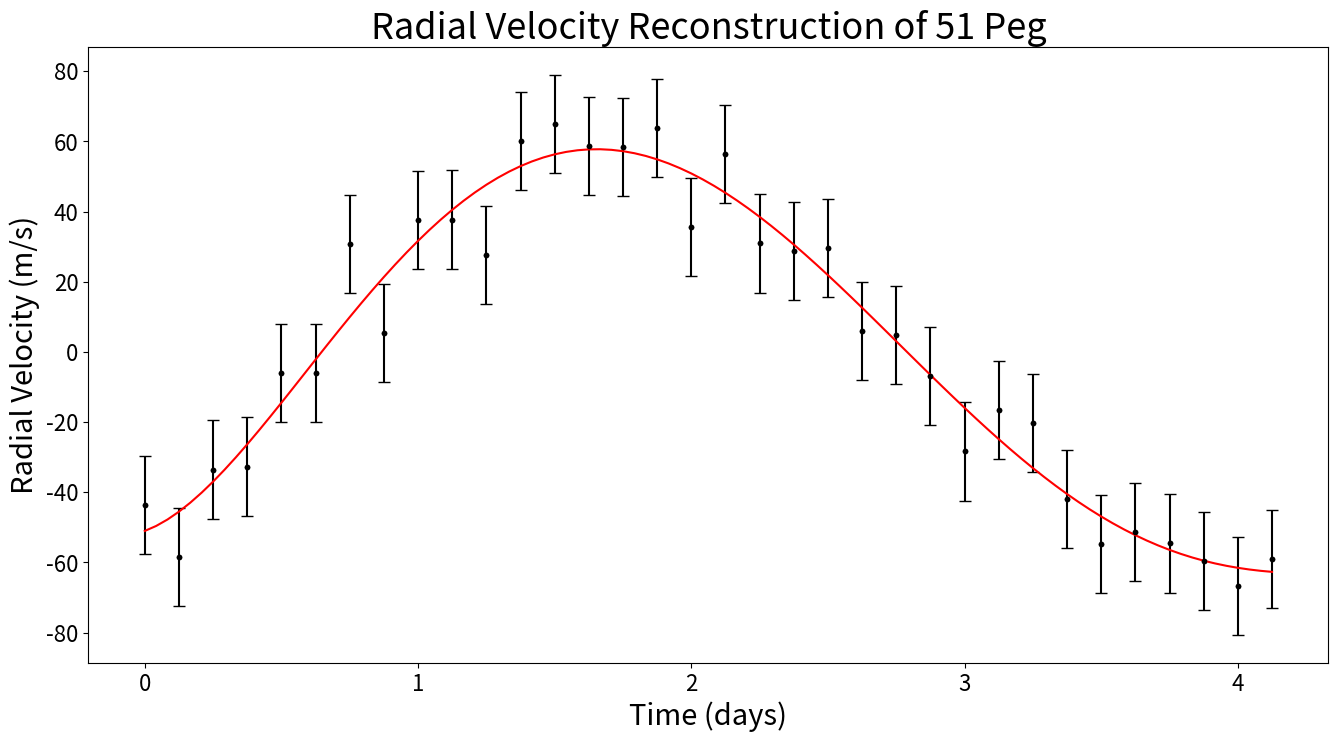

Reproduce this figure in Python. (Note: this script raises an exception after producing the figure.)
# -*- coding: utf-8 -*-
"""Sim_Two.ipynb

Automatically generated by Colaboratory.

Original file is located at
    https://colab.research.google.com/<link-removed>

# Libraries
"""

from scipy.optimize import fsolve
import numpy as np
from scipy.fft import fft, ifft

import matplotlib.pyplot as plt

"""# Gera Ruído"""

def ffgn(flux_, sigma = 0.0006, H = 0.500001, n = 1, force = False):
  '''
   Generates *exact* paths of Fractional Gaussian Noise by using
   circulant embedding (for 1/2<H<1) and Lowen's method (for 0<H<1/2).  
  
   Input: 
     sigma <- standard deviation of the time series
     H     <- Hurst exponent
     n     <- number of independent paths
     N     <- the length of the time series
     force <- if *1*, then works with the smallest integer power of 2,
              greater than or equal to N.
  
   Output:
     f     <- a (nxN) matrix.  Each row contains an independently generated
              path of FGN.
   
   Usage:
     f = ffgn(sigma,H,n,N,force);
  
[redacted]
[redacted]
  
   Example:
  
    f = ffgn(1,0.8,1,2^16,0); plot(cumsum(f)); title('FBM, H=0.8');
  '''
  
  flux = np.copy(flux_)
  N = len(flux)

  if (H>0.5) and (H<1):
    '''
      Use the "circulant ebedding" technique.  This method
      works only in the case when 1/2 < H < 1.
    '''

    if force:
      N2 = 2**(np.floor(np.log2(N)));
      if N2 < N:
        N = 2*N2
      else:
        N  = N2

    # First step: specify the covariance
    Ns = np.linspace(0, N, N+1)
    c = sigma**2/2 * ((Ns+1)**(2*H) - 2*(Ns**(2*H)) + abs(Ns-1)**(2*H))
    v = [c[0:N], c[N+1:0:-1]]
    v = np.concatenate(v, axis=None)


    # Second step: calculate Fourier transform of c
    g = (fft(v)).real
    if min(g) < 0:
      raise Exception (' Some of the g(k) are negative!')
    g = abs(g)


    # Third step: generate {z(1),...,z(2*N)}
    c1 = np.sqrt(2)*np.random.normal()
    c2 = np.sqrt(2)*np.random.normal()

    z = np.zeros(N+1)
    z[0], z[-1] = c1, c2

    a = np.random.normal(size = (n, N-1))
    b = np.random.normal(size = (n, N-1))
    z1 = [complex(a[0][i], b[0][i]) for i in range(len(a[0]))]

    z = [complex(z[i], 0) for i in range(len(z))]

    for i in range(len(z)):
      if i != 0 and i != len(z)-1:
        z[i] = z1[i-1]

    y = np.copy(z)
    z1_flip = z1[::-1]
    y_sub = [z1_flip[i].conjugate() for i in range(len(z1_flip))]
    
    y = np.concatenate([y, y_sub], axis=None)
    y = y * (np.ones(n)*np.sqrt(g))


    # Fourth step: calculate the stationary process f
    f = (fft(y)).real / np.sqrt(4*N)
    f = f[0:N]

  elif H == 0.5:
    f = np.random.normal(size = (n,N))

  elif (H<0.5) and (H>0):
    f = np.random.normal(size = (n,N))

    G1 = np.random.normal(size = (n,N-1))
    G2 = np.random.normal(size = (n,N-1))
    G1_complex = [complex(0, G1[0][i]) for i in range(len(G1[0]))]
    G2_complex = [complex(0, G2[0][i]) for i in range(len(G2[0]))]

    G = [(G1_complex[i] + G2_complex[i])/np.sqrt(2) for i in range(len(G1[0]))]

    GN = np.random.normal(size = (n,1))[0][0]
    G0 = np.zeros(n)

    H2 = 2*H

    R=(1-(np.linspace(1,N-1, N-1)/N)**H2)
    R = np.concatenate([[1], R, [0], R[::-1]])

    S = np.ones(n)*(abs(fft(R, 2*N))**0.5)

    G_flip = G[::-1]
    G_sub = [G_flip[i].conjugate() for i in range(len(G_flip))]
    X = np.concatenate([[complex(0,0)], G, GN, G_sub], axis=None)
    X *= S

    x = ifft(X,2*N)
    y = np.sqrt(N)*((x[0:N] - x[0]*np.ones(N))).real
    f = sigma*N**H*np.concatenate([[y[0]], np.diff(y)], axis=None)

  else:
    raise Exception(' The value of the Hurst parameter H must be in (0,1).')

  return f

"""# Variables"""

''' Variables Declaration '''
# Solar parameters
M_sun = 1.989 * 10**30                          # Sun's mass in kg
M_earth = 5.972 * 10**24
M_jup = 1.899 * 10**27

# Input Parameters
P_orb = 4.23                                      # Orbital period in days
ai = 90                                         # Inclination angle of star (ranged over 0 and 90 degrees)
omega = (np.pi/180)*(0)                       # Aargument of pericenter in true orbital plane (rad)
excent = 0                                   # Eccentricity
tp = 2449797.77

np_ = 0.5                                         # Planet mass fraction (in Jupter mass unit)
M_p = np_ * M_jup                               # Planet mass

ns = 1.11                                      # Stellar mass fraction (in Sun mass unit)
M_star = ns * M_sun                             # Stellar mass

"""# Execution"""

# Eq Torres
K = 203.29 * ((M_p * np.sin(np.pi/180*ai))/M_jup) * ((M_sun/(M_star + M_p))**(2/3)) * ((P_orb)**(-1/3)) * (1/np.sqrt(1-excent**2))

Q = P_orb                  			  # Quarter duration (in days)
cadence = 0.020833      			  # Kepler's cadence (in days)
n = int(Q/cadence)					    # Number of points based on cadence and quarter lenght
times = np.linspace(0, n, n+1)		# Creates time array with lenght equals to n+1
times *= cadence						      # Ajust the time array dimension to be in days

'''
cadence = 8
times = np.linspace(1, 100, 100)
range_ = P_orb/len(times)
times *= range_
'''


def transcendental(Et, excent, eqLeft):
  return Et - excent*np.sin(Et) - eqLeft

EtS = []

for time in times:
  eqLeft = (2*np.pi/P_orb) * (time-tp)                                       # Mass function
  res = fsolve(lambda x: transcendental(x, excent, eqLeft), x0=1)
  if time == 20:
    print(res[0])
  #print(res[0], '\n')
  EtS.append(res[0])

ni_t = np.arccos((np.cos(EtS) - excent) / (1 - excent*np.cos(EtS)))

#times = times + 1
#times = P_orb/times

RV = K * (np.cos(omega + ni_t) + excent*np.cos(omega))

tam = 16

def plotar(t, y, yerr=14, save = False):
  plt.rcParams["figure.figsize"] = (16,8)
  plt.plot(t, y, '.k')
  plt.errorbar(t, y, yerr=yerr, fmt=".k", capsize=4)

  # Curve Fitting
  model5 = np.poly1d(np.polyfit(t, y, 5))
  polyline = np.linspace(0, t[-1], 100)
  plt.plot(polyline, model5(polyline), color='red')

  plt.xlabel('Time (days)', fontsize = tam+5)
  plt.xticks(fontsize = tam)

  plt.ylabel('Radial Velocity (m/s)', fontsize = tam+5)
  plt.yticks(fontsize = tam)

  plt.title('Radial Velocity Reconstruction of 51 Peg', fontsize = tam+10)

  folder = '/content/drive/MyDrive/_Pesquisa/Astrofísica Observacional'
  path = folder + '/RV.pdf'
  if save:
    plt.savefig(path, bbox_inches = 'tight')

  plt.show()


def plotar_fase(f, y, yerr=14, tam = 16, save = False):
  plt.plot(f, y, '.k')
  plt.errorbar(f, y, yerr=yerr, fmt=".k", capsize=3)

  # Curve Fitting
  model5 = np.poly1d(np.polyfit(f, y, 5))
  polyline = np.linspace(0, 1, 100)
  plt.plot(polyline, model5(polyline), color='red')

  plt.xlabel('Orbital Phase $\phi$', fontsize = tam+5)
  plt.ylabel('Radial Velocity (m/s)', fontsize = tam+5)

  plt.title('Phase Reconstruction of 51 Peg', fontsize = tam+10)
  folder = '/content/drive/MyDrive/_Pesquisa/Astrofísica Observacional'
  path = folder + '/phaseRV.pdf'
  if save:
    plt.savefig(path, bbox_inches = 'tight')

  plt.show()

"""# Noise"""

''' Noisy time series '''

stdnoise = 11
noise = ffgn(RV, sigma = stdnoise)

RV_noise = RV + noise

# Remove periodically poins (2 in each 3 points)
rem = 6
RV_noise_red = RV_noise[0::rem]
times_red = times[0::rem]

plotar(times_red, RV_noise_red, save = True)

fase = ((times_red - np.mean(times_red)) % P_orb)/P_orb
plotar_fase(fase, RV_noise_red, save = True)